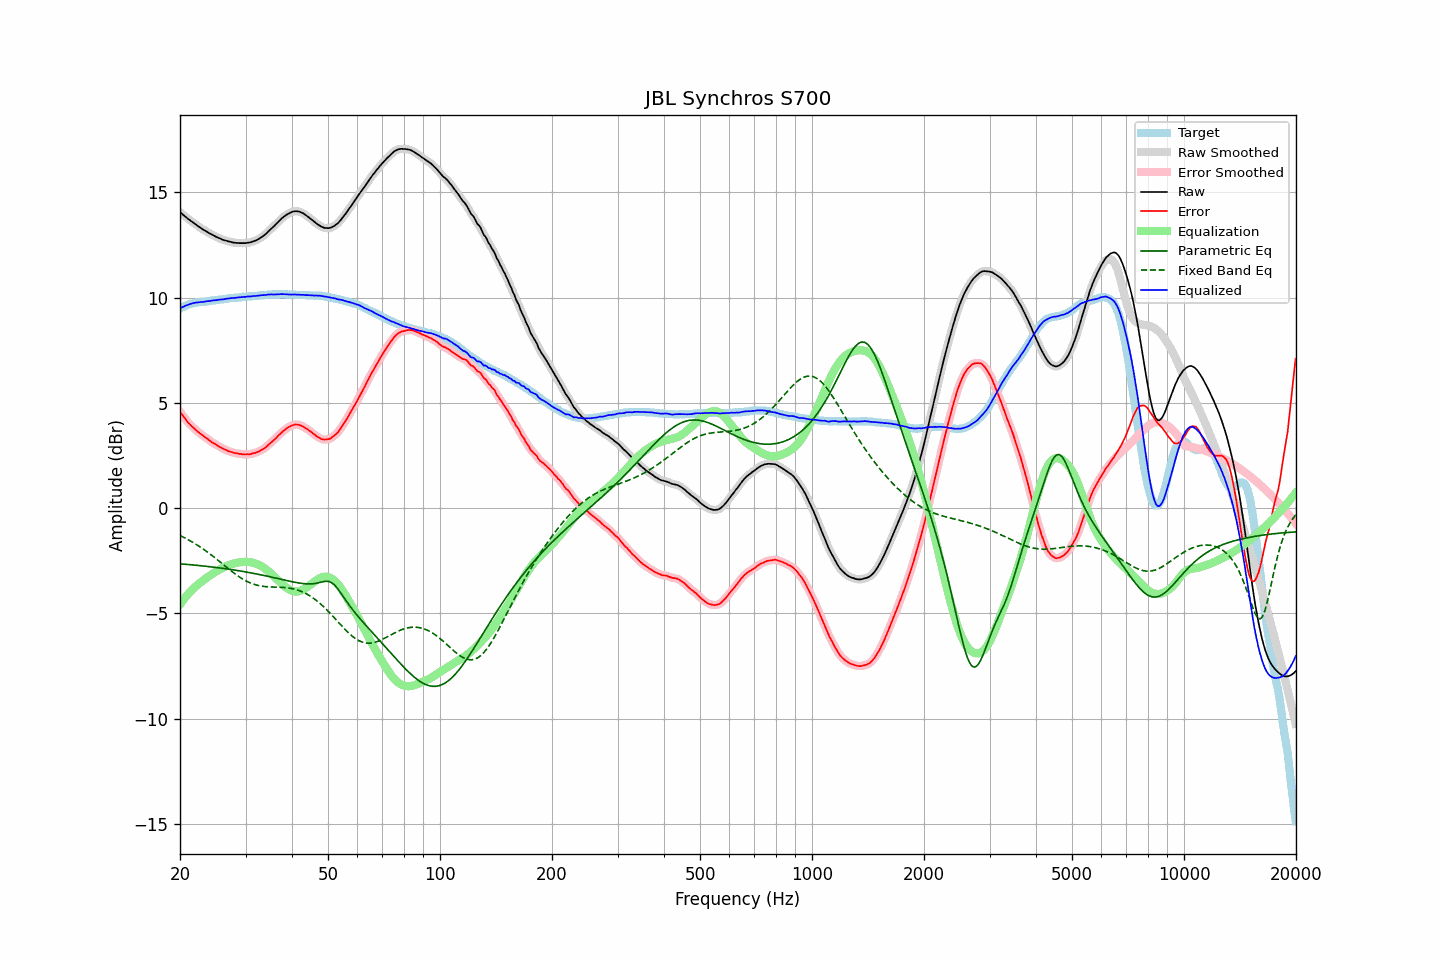

Values plotted in this chart, from the file beside it:
frequency, raw, error, smoothed, error_smoothed, equalization, parametric_eq, fixed_band_eq, equalized_raw, equalized_smoothed, target
20.00, 14.05, 4.57, 14.06, 4.58, -4.58, -2.64, -1.30, 9.48, 9.48, 9.48
20.20, 13.99, 4.47, 13.99, 4.47, -4.47, -2.65, -1.34, 9.53, 9.52, 9.52
20.40, 13.92, 4.36, 13.93, 4.37, -4.37, -2.66, -1.38, 9.56, 9.56, 9.56
20.61, 13.87, 4.28, 13.86, 4.27, -4.27, -2.66, -1.42, 9.60, 9.60, 9.59
20.81, 13.80, 4.17, 13.80, 4.17, -4.17, -2.67, -1.45, 9.63, 9.63, 9.63
21.02, 13.73, 4.06, 13.74, 4.08, -4.08, -2.68, -1.50, 9.65, 9.66, 9.67
21.23, 13.68, 3.99, 13.68, 3.99, -4.00, -2.68, -1.54, 9.69, 9.68, 9.69
21.44, 13.62, 3.91, 13.63, 3.91, -3.92, -2.69, -1.58, 9.71, 9.71, 9.71
21.66, 13.58, 3.85, 13.57, 3.84, -3.84, -2.70, -1.63, 9.73, 9.73, 9.73
21.87, 13.51, 3.77, 13.52, 3.77, -3.77, -2.71, -1.67, 9.74, 9.75, 9.74
22.09, 13.46, 3.70, 13.46, 3.70, -3.70, -2.71, -1.72, 9.76, 9.76, 9.76
22.31, 13.40, 3.63, 13.41, 3.64, -3.64, -2.72, -1.77, 9.77, 9.77, 9.77
22.54, 13.36, 3.58, 13.35, 3.57, -3.58, -2.73, -1.82, 9.78, 9.78, 9.78
22.76, 13.30, 3.51, 13.30, 3.51, -3.52, -2.74, -1.87, 9.79, 9.78, 9.79
22.99, 13.24, 3.45, 13.25, 3.46, -3.46, -2.74, -1.92, 9.79, 9.79, 9.79
23.22, 13.20, 3.40, 13.20, 3.40, -3.40, -2.75, -1.97, 9.81, 9.80, 9.80
23.45, 13.15, 3.34, 13.16, 3.35, -3.34, -2.76, -2.03, 9.81, 9.81, 9.81
23.69, 13.12, 3.30, 13.11, 3.29, -3.29, -2.77, -2.08, 9.83, 9.83, 9.82
23.92, 13.06, 3.23, 13.07, 3.23, -3.23, -2.78, -2.14, 9.83, 9.83, 9.83
24.16, 13.02, 3.17, 13.03, 3.18, -3.18, -2.79, -2.20, 9.84, 9.84, 9.85
24.40, 12.98, 3.11, 12.98, 3.12, -3.13, -2.80, -2.25, 9.86, 9.85, 9.87
24.65, 12.95, 3.08, 12.94, 3.08, -3.08, -2.81, -2.31, 9.87, 9.87, 9.86
24.89, 12.90, 3.03, 12.90, 3.03, -3.03, -2.81, -2.37, 9.87, 9.87, 9.87
25.14, 12.86, 2.98, 12.87, 2.99, -2.98, -2.82, -2.44, 9.88, 9.88, 9.88
25.39, 12.83, 2.94, 12.83, 2.94, -2.94, -2.83, -2.50, 9.89, 9.89, 9.89
25.65, 12.80, 2.89, 12.80, 2.90, -2.90, -2.84, -2.56, 9.91, 9.90, 9.91
25.91, 12.77, 2.86, 12.77, 2.85, -2.86, -2.85, -2.62, 9.91, 9.91, 9.91
26.16, 12.73, 2.81, 12.74, 2.82, -2.82, -2.86, -2.68, 9.92, 9.92, 9.92
26.43, 12.72, 2.79, 12.71, 2.78, -2.78, -2.87, -2.75, 9.93, 9.93, 9.93
26.69, 12.69, 2.75, 12.69, 2.75, -2.75, -2.89, -2.81, 9.95, 9.94, 9.94
26.96, 12.67, 2.71, 12.67, 2.71, -2.72, -2.90, -2.87, 9.95, 9.96, 9.96
27.23, 12.65, 2.68, 12.65, 2.69, -2.69, -2.91, -2.93, 9.97, 9.96, 9.97
27.50, 12.63, 2.66, 12.63, 2.66, -2.66, -2.92, -2.99, 9.97, 9.97, 9.97
27.77, 12.61, 2.64, 12.62, 2.64, -2.64, -2.93, -3.05, 9.97, 9.98, 9.97
28.05, 12.60, 2.61, 12.60, 2.62, -2.62, -2.94, -3.11, 9.98, 9.98, 9.99
28.33, 12.59, 2.60, 12.60, 2.60, -2.60, -2.95, -3.16, 9.99, 9.99, 9.99
28.62, 12.59, 2.59, 12.59, 2.59, -2.59, -2.97, -3.22, 10.01, 10.00, 10.00
28.90, 12.58, 2.57, 12.59, 2.58, -2.57, -2.98, -3.27, 10.01, 10.01, 10.01
29.19, 12.58, 2.57, 12.59, 2.57, -2.56, -2.99, -3.32, 10.02, 10.02, 10.01
29.48, 12.58, 2.54, 12.58, 2.55, -2.56, -3.01, -3.37, 10.03, 10.03, 10.04
29.78, 12.58, 2.55, 12.58, 2.55, -2.55, -3.02, -3.41, 10.03, 10.03, 10.03
30.08, 12.58, 2.54, 12.59, 2.55, -2.55, -3.03, -3.45, 10.03, 10.04, 10.04
30.38, 12.60, 2.56, 12.60, 2.55, -2.55, -3.05, -3.49, 10.05, 10.04, 10.04
30.68, 12.61, 2.55, 12.61, 2.56, -2.56, -3.06, -3.53, 10.05, 10.05, 10.06
30.99, 12.62, 2.56, 12.63, 2.57, -2.57, -3.07, -3.56, 10.05, 10.06, 10.06
31.30, 12.65, 2.59, 12.65, 2.59, -2.59, -3.09, -3.59, 10.07, 10.06, 10.06
31.61, 12.68, 2.61, 12.68, 2.61, -2.61, -3.10, -3.62, 10.08, 10.07, 10.07
31.93, 12.70, 2.62, 12.71, 2.63, -2.63, -3.12, -3.64, 10.07, 10.08, 10.08
32.24, 12.75, 2.66, 12.74, 2.66, -2.66, -3.13, -3.66, 10.09, 10.09, 10.08
32.57, 12.78, 2.68, 12.79, 2.69, -2.69, -3.15, -3.68, 10.09, 10.09, 10.10
32.89, 12.84, 2.73, 12.83, 2.73, -2.73, -3.16, -3.70, 10.11, 10.10, 10.10
33.22, 12.89, 2.77, 12.88, 2.77, -2.77, -3.18, -3.71, 10.11, 10.11, 10.11
33.55, 12.94, 2.82, 12.94, 2.82, -2.82, -3.19, -3.72, 10.11, 10.11, 10.12
33.89, 12.99, 2.86, 13.00, 2.87, -2.88, -3.21, -3.73, 10.12, 10.12, 10.13
34.23, 13.06, 2.93, 13.07, 2.93, -2.94, -3.23, -3.73, 10.13, 10.13, 10.13
34.57, 13.14, 3.00, 13.14, 3.00, -3.00, -3.24, -3.74, 10.15, 10.14, 10.14
34.92, 13.21, 3.07, 13.21, 3.07, -3.06, -3.26, -3.74, 10.15, 10.15, 10.14
35.27, 13.28, 3.13, 13.28, 3.14, -3.13, -3.28, -3.74, 10.15, 10.15, 10.15
35.62, 13.35, 3.20, 13.35, 3.20, -3.21, -3.29, -3.75, 10.15, 10.15, 10.15
35.97, 13.43, 3.28, 13.43, 3.27, -3.28, -3.31, -3.75, 10.14, 10.15, 10.15
... 635 more rows
